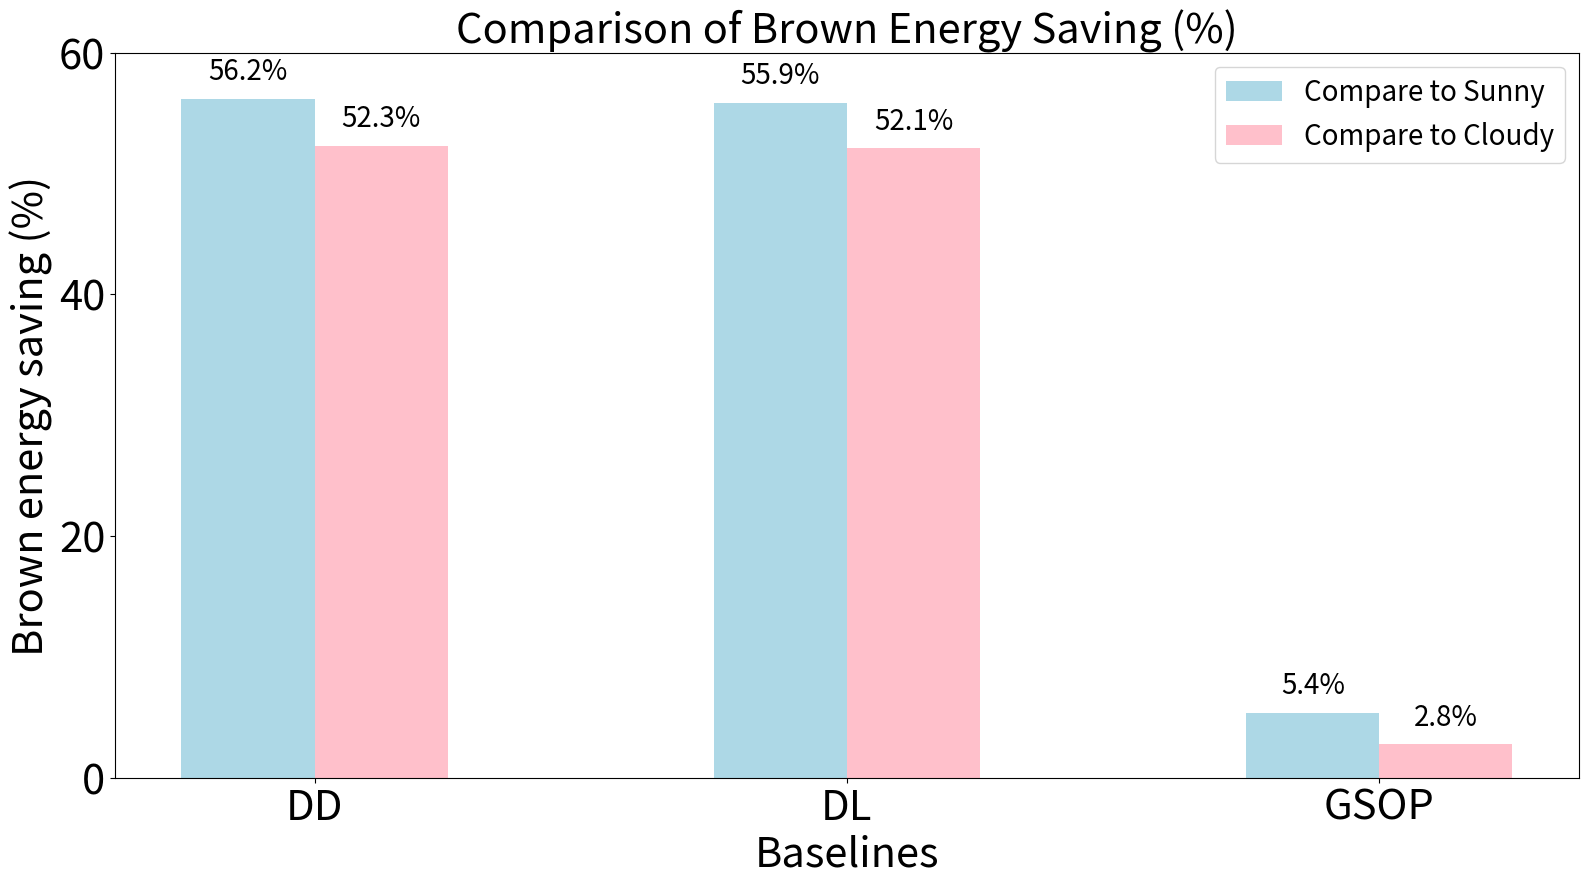

Python code for this plot: (Note: this script raises an exception after producing the figure.)
import matplotlib.pyplot as plt
import numpy as np

# 定义Baseline和相应的棕色能源节省百分比
algorithms = ['DD', 'DL', 'GSOP']
compare_sunny = [100 * (2939374.24 - 1287939.70) / 2939374.24, 100 * (2919173.80 - 1287939.70) / 2919173.80, 100 * (1361133.73 - 1287939.70) / 1361133.73]
compare_cloudy = [100 * (3026637.90 - 1442824.52) / 3026637.90, 100 * (3012769.12 - 1442824.52) / 3012769.12, 100 * (1483752.57 - 1442824.52) / 1483752.57]

# 设置柱状图的宽度
bar_width = 0.25
index = np.arange(len(algorithms))

# 创建图形
fig, ax = plt.subplots(figsize=(16, 9),dpi=500)

# 绘制Sunny和Cloudy的棕色能源节省柱状图
bars_sunny = ax.bar(index, compare_sunny, bar_width, label='Compare to Sunny', color='lightblue')
bars_cloudy = ax.bar(index + bar_width, compare_cloudy, bar_width, label='Compare to Cloudy', color='pink')

# 添加数值标签
for i, v in enumerate(compare_sunny):
    ax.text(i, v + 1, f'{v:.1f}%', ha='center', va='bottom', fontsize=20, color='black')

for i, v in enumerate(compare_cloudy):
    ax.text(i + bar_width, v + 1, f'{v:.1f}%', ha='center', va='bottom', fontsize=20, color='black')

# 设置 x 轴和 y 轴标签
ax.set_xlabel('Baselines', fontsize=30)
ax.set_ylabel('Brown energy saving (%)', fontsize=30)
ax.set_title('Comparison of Brown Energy Saving (%)', fontsize=30)
ax.set_yticks(np.arange(0, 61, 20))
# 设置 x 轴的刻度和标签
ax.set_xticks(index + bar_width / 2)
ax.set_xticklabels(algorithms)

# 添加图例
ax.legend(fontsize=20)
plt.yticks(fontsize=30)
plt.xticks(fontsize=30)
# 显示图形
plt.tight_layout()
plt.savefig('/Users/<user>/Desktop/pa/finialresultcompare/saving.png')
